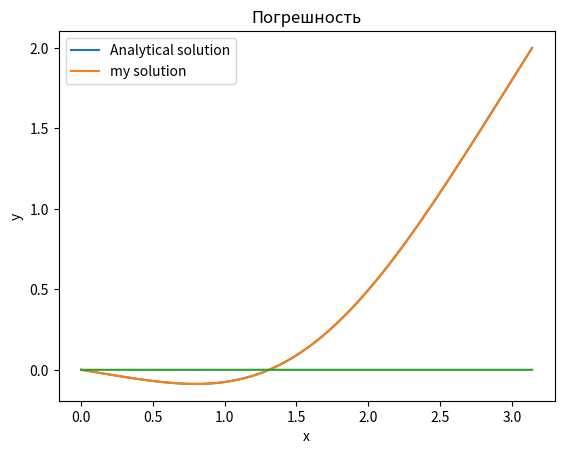

Write the Python code that produced this figure.
import numpy as np
import matplotlib.pyplot as plt
from math import sin,pi,cos,sqrt
from array import *
import scipy.special as sc

left=0
right=pi
N=100
h=(right-left)/N
firstlambda=0
secondlambda=0
firstmu=0
secondmu=2
#sin(x^2); sin^2(x)



def inputval(a,value):
	for i in range (0,N+1):
		a.append(value)
	return a
	
def func(x):
	#return sin(x)
	
	return sin(x)*sin(x)

	#return sin(x*x)

def Analytical(x):
    #return -sin(x)+(secondmu-firstmu)/pi*x + firstmu #For sin(x)

    return ((secondmu-firstmu-pi**2/4)/pi)*x+firstmu-1./4+x**2/4+cos(x)**2/4 # for (sin(x))^2

    # Fresnelint=sc.fresnel(sqrt(pi*2))[0]
    # Fresnelintx=sc.fresnel(sqrt(2/pi)*x)[0]
    # c2=(secondmu-cos(pi*pi)/2-sqrt(pi*pi*pi/2)*Fresnelint-firstmu+1/2)/pi
    # c1=firstmu-1/2
    # return c2*x+c1+x*sqrt(pi/2)*Fresnelintx+cos(x*x)/2

def fillin():
	f,x,ay=[],[],[]
	for i in range (0,N+1):
		x.append(left+h*i)
		f.append(h*h*func(x[i]))
		ay.append(Analytical(x[i]))

	return x,f,ay



def sweepmeth(a,b,c,f,x):
	alpha,beta,y=[],[],[]
	alpha=inputval(alpha,0)
	beta=inputval(beta,0)
	y=inputval(y,0)
	alpha[1]=firstlambda
	beta[1]=firstmu
	for i in range(1,N):
		alpha[i+1]=(-b[i] / (c[i] + alpha[i] * a[i]))
		beta[i+1]=(f[i] - a[i] * beta[i]) / (c[i] + alpha[i] * a[i])

	y[N]=(secondmu+secondlambda*beta[N])/(1-alpha[N]*secondlambda)
	for i in range (N-1,-1,-1):
		y[i]=alpha[i+1]*y[i+1]+beta[i+1]

	return y

def draw(title, x, y):
    plt.title(title)
    plt.xlabel("x")
    plt.ylabel("y")
    plt.grid()
    plt.plot(x, y)
    plt.show()


def draw2(x, yan, y):
    plt.xlabel("x")
    plt.ylabel("y")
    plt.grid()
    plt.plot(x, yan, label="Analytical solution")
    plt.plot(x,y,label="my solution")
    plt.legend()
    plt.show()


#Fill in lists
a,b,c,f,x,y,ay=[],[],[],[],[],[],[]
x,f,ay=fillin()
f[0]=(-1)*firstmu
f[N]=(-1)*secondmu
a=inputval(a,1)
a[0]=0
c=inputval(c,-2)
b=inputval(b,1)
b[N]=0


y=sweepmeth(a,b,c,f,x)

draw2(x,ay,y)

errorsy=[]
for i in range (0,N+1):
	errorsy.append(abs(y[i]-ay[i]))

draw("Погрешность",x,errorsy)